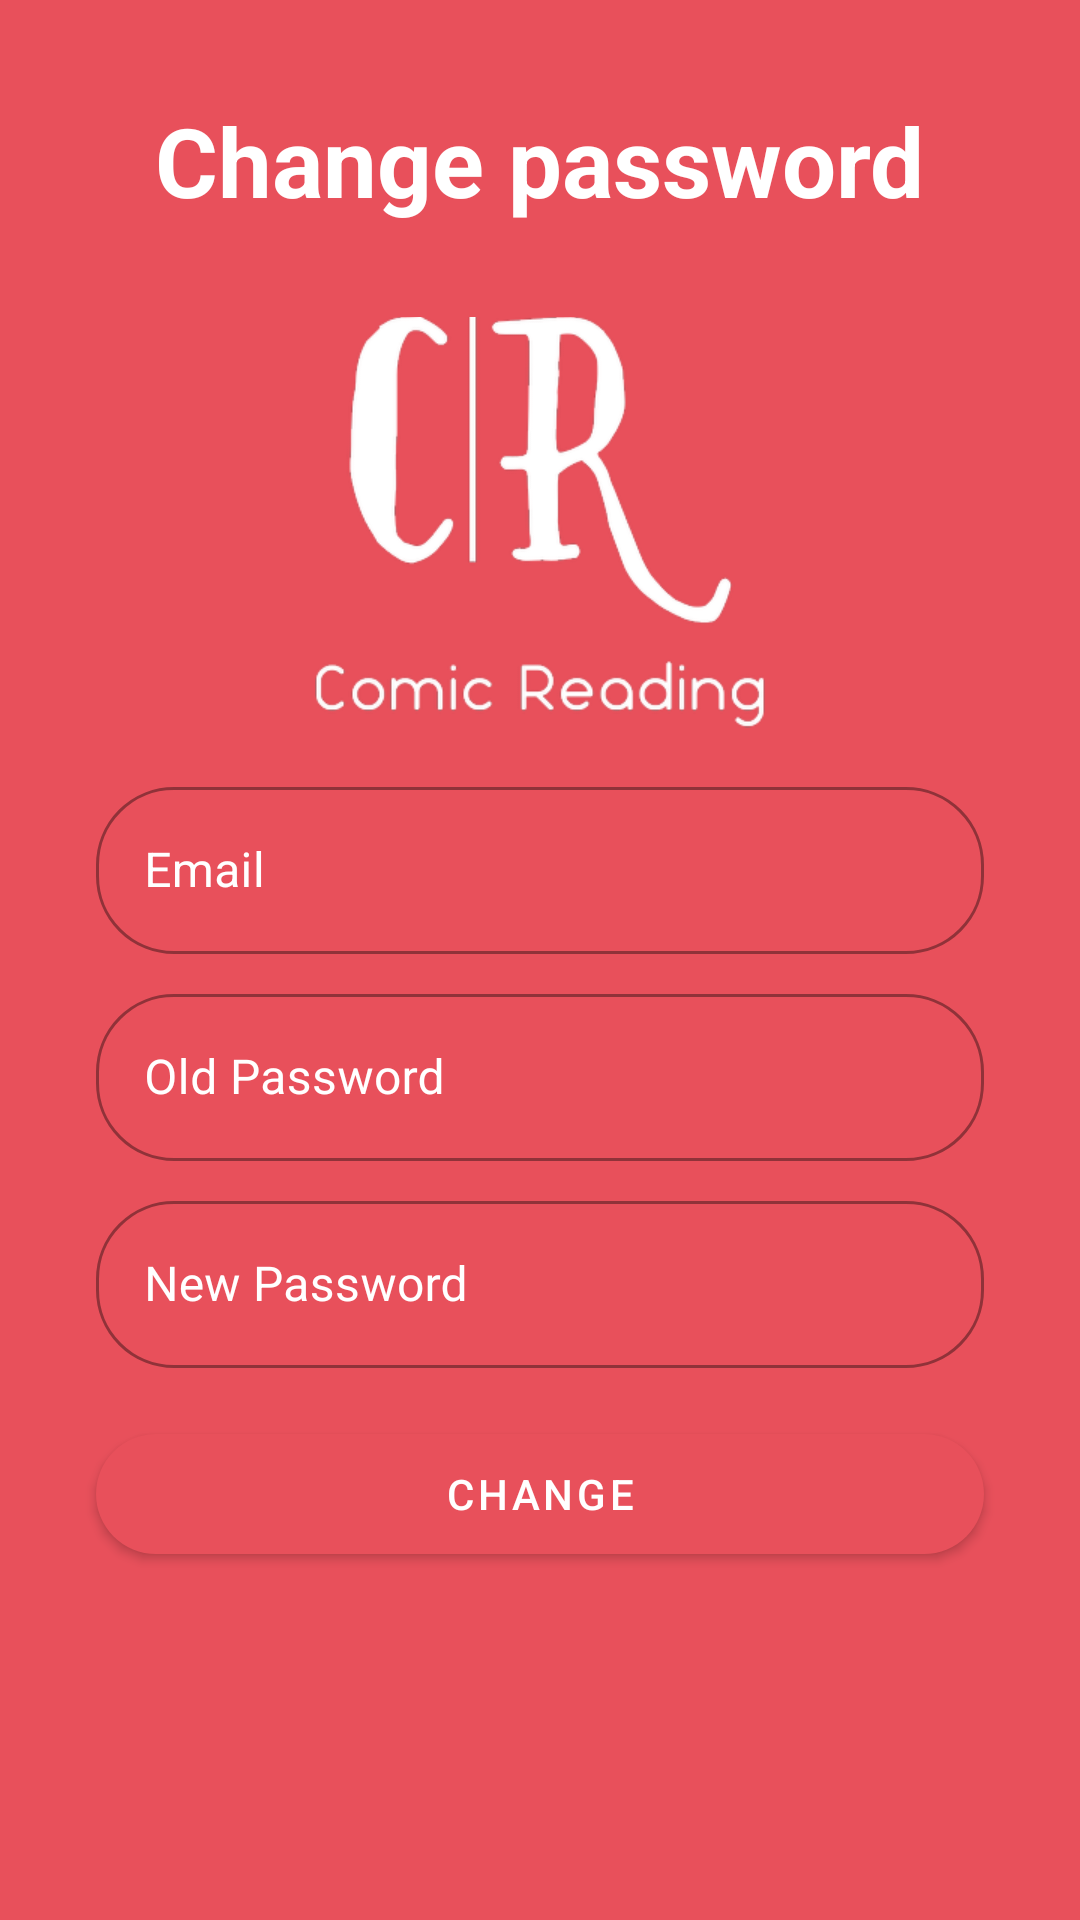

Android layout source for this screen:
<!-- AndroidManifest.xml: application theme Theme.ComicAppPH14304 -->
<!-- res/layout/activity_change_pass.xml -->
<?xml version="1.0" encoding="utf-8"?>
<androidx.constraintlayout.widget.ConstraintLayout xmlns:android="http://schemas.android.com/apk/res/android"
    xmlns:app="http://schemas.android.com/apk/res-auto"
    xmlns:tools="http://schemas.android.com/tools"
    android:layout_width="match_parent"
    android:layout_height="match_parent"
    android:background="#E8505B"
    tools:context=".ui.user.ChangePassActivity">
    <ImageView
        android:id="@+id/imageView"
        android:layout_width="150dp"
        android:layout_height="150dp"
        android:layout_marginTop="24dp"
        app:layout_constraintBottom_toBottomOf="parent"
        app:layout_constraintEnd_toEndOf="parent"
        app:layout_constraintHorizontal_bias="0.5"
        app:layout_constraintStart_toStartOf="parent"
        app:layout_constraintTop_toBottomOf="@+id/textView3"
        app:layout_constraintVertical_bias="0.0"
        app:srcCompat="@drawable/comic_w" />

    <TextView
        android:id="@+id/textView3"
        android:layout_width="wrap_content"
        android:layout_height="wrap_content"
        android:layout_marginTop="32dp"
        android:text="Change password"
        android:textColor="@color/white"
        android:textSize="32sp"
        android:textStyle="bold"
        app:layout_constraintBottom_toBottomOf="parent"
        app:layout_constraintEnd_toEndOf="parent"
        app:layout_constraintHorizontal_bias="0.5"
        app:layout_constraintStart_toStartOf="parent"
        app:layout_constraintTop_toTopOf="parent"
        app:layout_constraintVertical_bias="0.0" />


    <com.google.android.material.textfield.TextInputLayout
        android:textColor="@color/white"
        android:textColorHint="@color/white"
        android:id="@+id/tilEmailChangePass"
        style="@style/Widget.MaterialComponents.TextInputLayout.OutlinedBox"
        android:layout_width="match_parent"
        android:layout_height="wrap_content"
        android:layout_marginStart="32dp"
        android:layout_marginTop="8dp"
        android:layout_marginEnd="32dp"
        android:elevation="16dp"
        app:boxCornerRadiusBottomEnd="26dp"
        app:boxCornerRadiusBottomStart="26dp"
        app:boxCornerRadiusTopEnd="26dp"
        app:boxCornerRadiusTopStart="26dp"
        app:layout_constraintBottom_toBottomOf="parent"
        app:layout_constraintEnd_toEndOf="parent"
        app:layout_constraintHorizontal_bias="0.5"
        app:layout_constraintStart_toStartOf="parent"
        app:layout_constraintTop_toBottomOf="@+id/imageView"
        app:layout_constraintVertical_bias="0.0">

        <com.google.android.material.textfield.TextInputEditText
            android:textColor="@color/white"
            android:layout_width="match_parent"
            android:layout_height="wrap_content"
            android:hint="Email"
            android:textColorHint="@color/white" />
    </com.google.android.material.textfield.TextInputLayout>
    <com.google.android.material.textfield.TextInputLayout
        android:textColor="@color/white"
        android:textColorHint="@color/white"
        android:id="@+id/tilOldPasswordChangePass"
        style="@style/Widget.MaterialComponents.TextInputLayout.OutlinedBox"
        android:layout_width="match_parent"
        android:layout_height="wrap_content"
        android:layout_marginStart="32dp"
        android:layout_marginTop="8dp"
        android:layout_marginEnd="32dp"
        android:elevation="16dp"
        app:boxCornerRadiusBottomEnd="26dp"
        app:boxCornerRadiusBottomStart="26dp"
        app:boxCornerRadiusTopEnd="26dp"
        app:boxCornerRadiusTopStart="26dp"
        app:layout_constraintBottom_toBottomOf="parent"
        app:layout_constraintEnd_toEndOf="parent"
        app:layout_constraintHorizontal_bias="0.5"
        app:layout_constraintStart_toStartOf="parent"
        app:layout_constraintTop_toBottomOf="@+id/tilEmailChangePass"
        app:layout_constraintVertical_bias="0.0">

        <com.google.android.material.textfield.TextInputEditText
            android:textColor="@color/white"
            android:layout_width="match_parent"
            android:layout_height="wrap_content"
            android:hint="Old Password"
            android:inputType="textPassword"
            android:textColorHint="@color/white" />
    </com.google.android.material.textfield.TextInputLayout>

    <com.google.android.material.textfield.TextInputLayout
        android:textColor="@color/white"
        android:id="@+id/tilNewPass"
        style="@style/Widget.MaterialComponents.TextInputLayout.OutlinedBox"
        android:layout_width="match_parent"
        android:layout_height="wrap_content"
        android:layout_marginStart="32dp"
        android:layout_marginTop="8dp"
        android:layout_marginEnd="32dp"
        android:elevation="16dp"
        android:textColorHint="@color/white"
        app:boxCornerRadiusBottomEnd="26dp"
        app:boxCornerRadiusBottomStart="26dp"
        app:boxCornerRadiusTopEnd="26dp"
        app:boxCornerRadiusTopStart="26dp"
        app:layout_constraintBottom_toBottomOf="parent"
        app:layout_constraintEnd_toEndOf="parent"
        app:layout_constraintHorizontal_bias="0.5"
        app:layout_constraintStart_toStartOf="parent"
        app:layout_constraintTop_toBottomOf="@+id/tilOldPasswordChangePass"
        app:layout_constraintVertical_bias="0.0">

        <com.google.android.material.textfield.TextInputEditText
            android:inputType="textPassword"
            android:textColor="@color/white"
            android:layout_width="match_parent"
            android:layout_height="wrap_content"
            android:hint="New Password"
            android:textColorHint="@color/white" />
    </com.google.android.material.textfield.TextInputLayout>

    <com.google.android.material.button.MaterialButton
        android:textColor="@color/white"
        android:id="@+id/btnChangePass"
        android:layout_width="match_parent"
        android:layout_height="wrap_content"
        android:layout_marginLeft="32dp"
        android:layout_marginTop="16dp"
        android:layout_marginRight="32dp"
        android:height="52dp"
        android:elevation="100dp"
        android:text="Change"
        app:cornerRadius="24dp"
        app:layout_constraintBottom_toBottomOf="parent"
        app:layout_constraintEnd_toEndOf="parent"
        app:layout_constraintHorizontal_bias="0.5"
        app:layout_constraintStart_toStartOf="parent"
        app:layout_constraintTop_toBottomOf="@+id/tilNewPass"
        app:layout_constraintVertical_bias="0.0" />



</androidx.constraintlayout.widget.ConstraintLayout>
<!-- resources referenced by this layout -->
<resources>
  <!-- drawable comic_w: png bitmap (drawable, 30406 bytes) -->
  <style name="Theme.ComicAppPH14304" parent="Theme.MaterialComponents.DayNight.NoActionBar">
          
          <item name="colorPrimary">#E8505B</item>
          <item name="colorPrimaryVariant">#E84F5A</item>
          <item name="colorOnPrimary">@color/white</item>
          
          <item name="colorSecondary">@color/teal_200</item>
          <item name="colorSecondaryVariant">@color/teal_700</item>
          <item name="colorOnSecondary">@color/black</item>
          
          <item name="android:statusBarColor" tools:targetApi="l">?attr/colorPrimaryVariant</item>
          
      </style>
  <!-- not gathered from this repository: default colours our renderer supplied (Android Studio template values) -->
  <color name="teal_200">#FF03DAC5</color>
  <color name="teal_700">#FF018786</color>
  <color name="black">#FF000000</color>
  <color name="white">#FFFFFFFF</color>
</resources>
